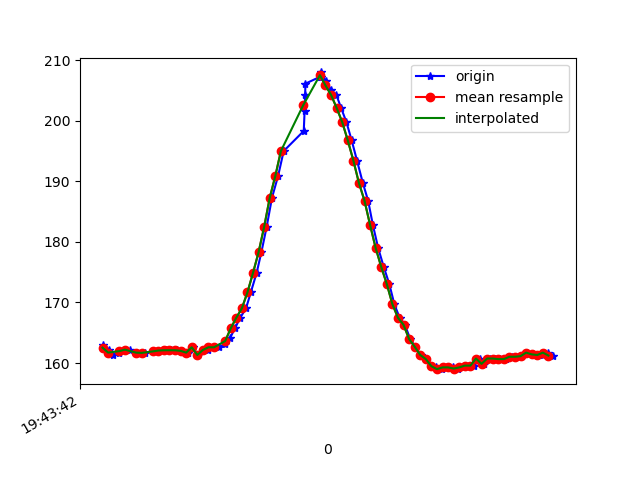

The file beside this chart, header and first rows:
1617738222863, 433859530459806, 162.98828, -241.5039, -59.66797
1617738222868, 433859551122728, 162.3, -241.8, -60.06
1617738222870, 433859569618638, 162.3, -241.4, -60.06
1617738222882, 433859587839857, 162.1, -242.1, -59.96
1617738222898, 433859606915672, 161.3, -242.1, -59.18
1617738222920, 433859625960965, 161.7, -241.8, -60.64
1617738222939, 433859644975738, 162.2, -241.2, -59.77
1617738222957, 433859663959989, 162.2, -241.8, -59.77
1617738222980, 433859683585187, 161.7, -242.1, -59.96
1617738223000, 433859702325268, 161.6, -242.3, -60.25
1617738223014, 433859721431604, 161.7, -241.7, -59.18
1617738223040, 433859740537940, 161.9, -242.7, -60.25
1617738223060, 433859759705319, 161.9, -241.3, -59.38
1617738223076, 433859779147390, 162.2, -242, -58.98
1617738223088, 433859798040077, 162.1, -242.1, -59.96
1617738223106, 433859817054849, 162.1, -242.5, -59.96
1617738223126, 433859836100143, 162.1, -242.7, -59.28
1617738223144, 433859855084394, 162, -241.9, -59.38
1617738223165, 433859874068645, 161.7, -242.1, -58.3
1617738223184, 433859893144459, 162.6, -242, -59.28
1617738223202, 433859912189753, 161.3, -241.9, -59.96
1617738223221, 433859931204525, 162.1, -242, -59.57
1617738223239, 433859950249819, 162.2, -242, -59.77
1617738223259, 433859969295113, 162.6, -241.4, -60.94
1617738223277, 433859988340406, 162.6, -242.3, -60.74
1617738223300, 433860007355179, 163.1, -241.8, -60.64
1617738223318, 433860026461515, 164.2, -240.9, -59.96
1617738223335, 433860045476287, 165.7, -240.5, -61.04
1617738223354, 433860064399495, 167.5, -238.7, -61.13
1617738223375, 433860083566874, 169, -237.6, -61.33
1617738223392, 433860102581647, 171.7, -236.8, -61.62
1617738223413, 433860121596419, 174.9, -234.8, -61.72
1617738223430, 433860140641713, 178.3, -233.6, -62.3
1617738223449, 433860159656485, 182.5, -231.5, -61.82
1617738223468, 433860178701778, 187.3, -230, -61.62
1617738223490, 433860197747072, 190.9, -227.5, -60.06
1617738223510, 433860216761844, 195, -226.5, -59.96
1617738223582, 433860235776617, 198.3, -225.6, -59.67
1617738223585, 433860254852432, 201.6, -224.8, -59.67
1617738223587, 433860274050332, 204.3, -223.7, -60.06
1617738223588, 433860293095625, 206.2, -223.6, -61.62
1617738223642, 433860312354568, 207.3, -224.1, -61.13
1617738223644, 433860331277777, 207.3, -224.2, -61.62
1617738223645, 433860350262028, 208, -224, -62.11
1617738223662, 433860369337842, 206.5, -224.4, -62.11
1617738223679, 433860388383136, 205.2, -224, -61.62
1617738223699, 433860407367387, 204.3, -224.4, -61.62
1617738223716, 433860426473723, 202.1, -225.2, -63.18
1617738223735, 433860445549538, 199.8, -226.2, -62.89
1617738223754, 433860464625353, 196.8, -227.6, -64.06
1617738223773, 433860483640125, 193.5, -229.6, -64.55
1617738223794, 433860502715940, 189.7, -231.6, -64.94
1617738223813, 433860521761234, 186.8, -234, -66.31
1617738223830, 433860540776006, 182.8, -236.8, -66.5
1617738223849, 433860559760257, 179, -239.9, -67.29
1617738223869, 433860578805551, 175.9, -241.8, -67.38
1617738223889, 433860597820323, 173, -242.5, -66.21
1617738223907, 433860616896138, 169.7, -243.8, -65.23
1617738223926, 433860635880389, 167.5, -244.2, -64.94
1617738223945, 433860655017247, 166.3, -244.7, -64.06
1617738223964, 433860674032019, 164, -245.5, -63.18
... 27 more rows
